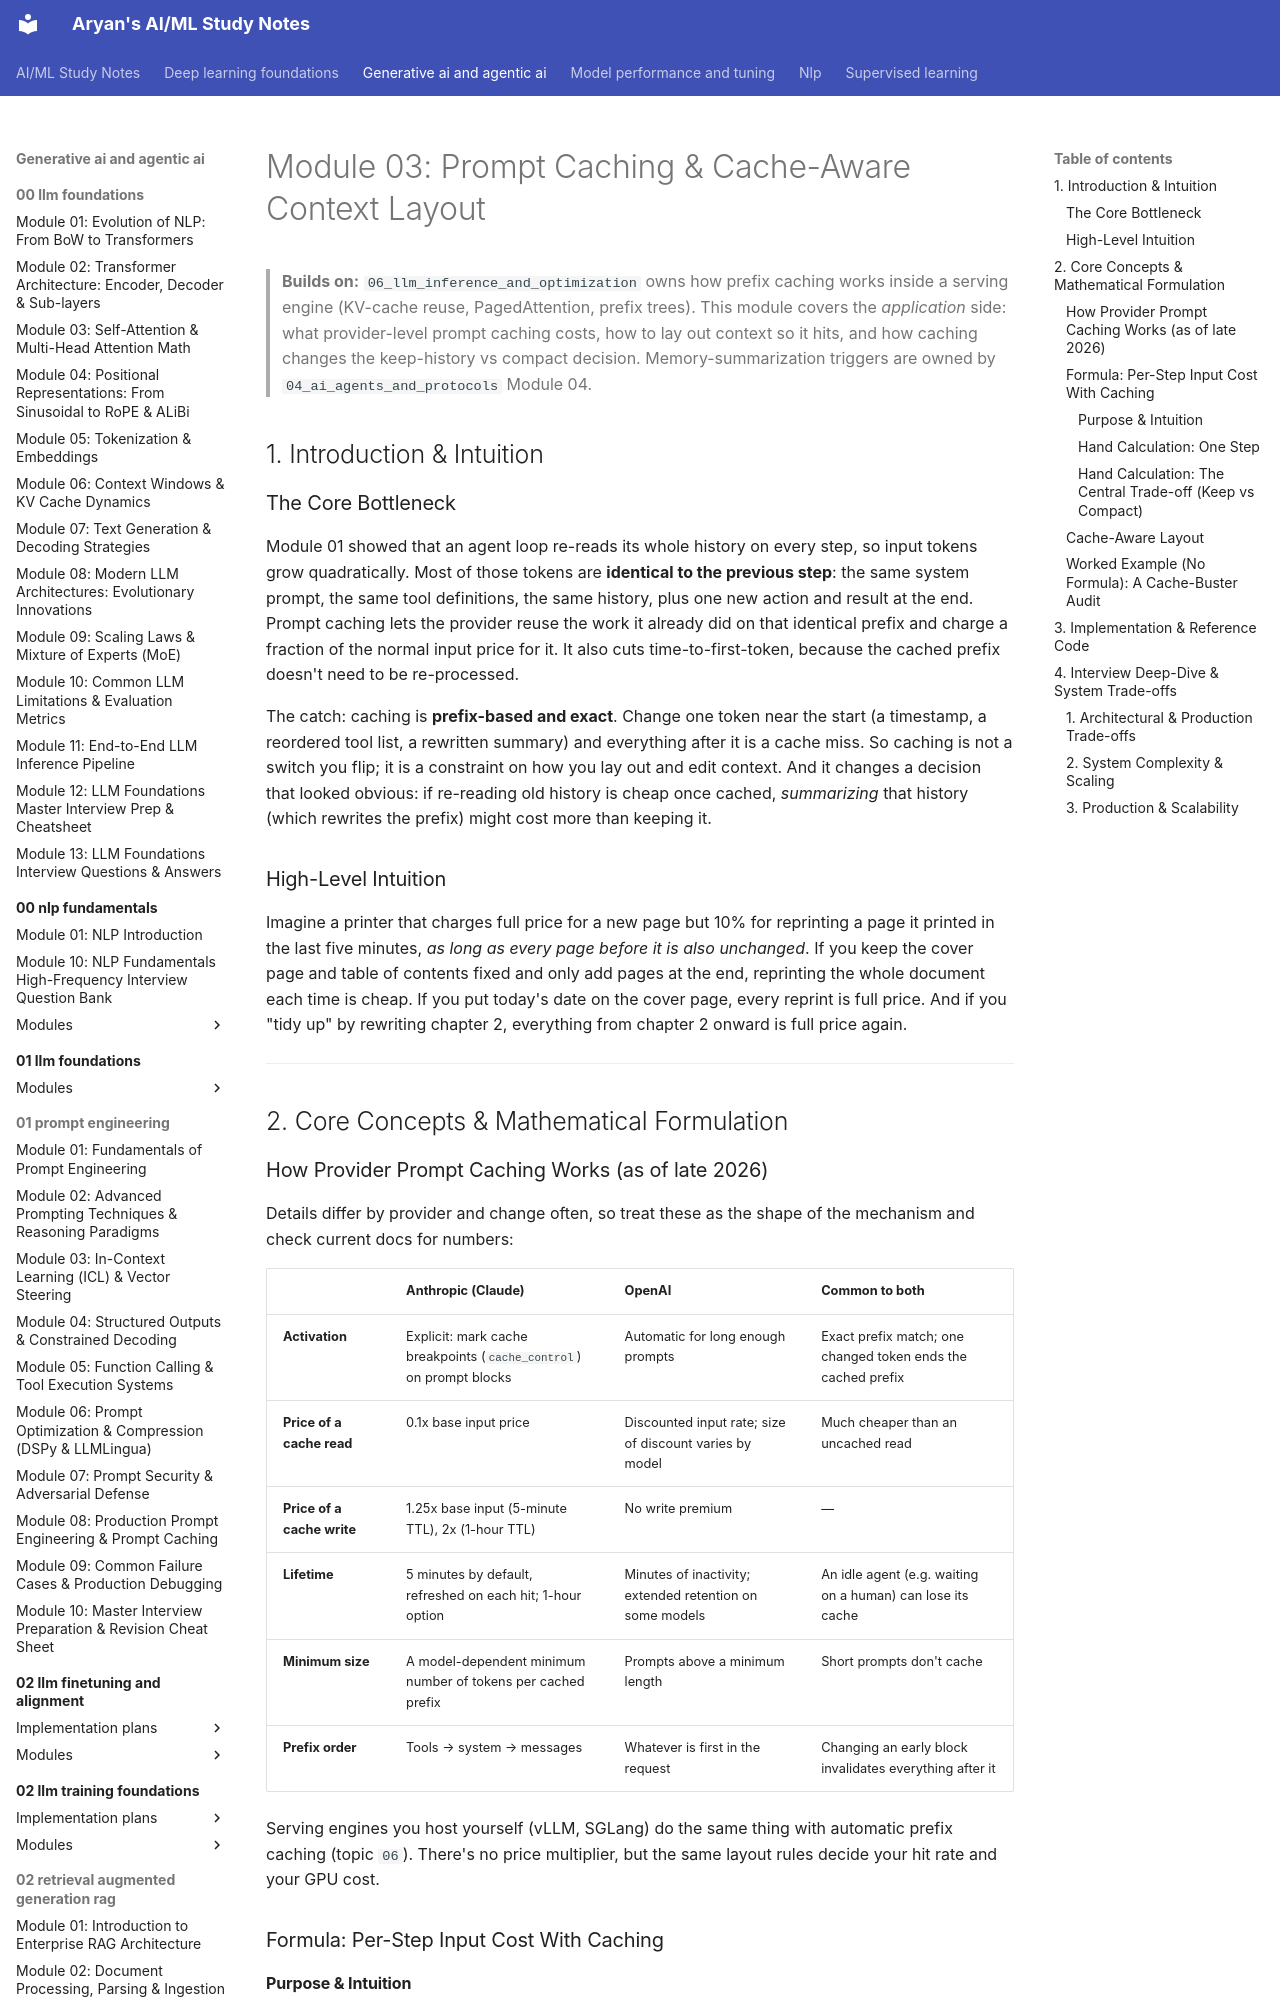

repository: Aryan10333/Study-Prep · page: generative-ai-and-agentic-ai/09_context_engineering_a2a_and_agent_security/modules/03_prompt_caching_and_cache_aware_context_layout/index.html · generator: mkdocs

# Module 03: Prompt Caching & Cache-Aware Context Layout

> **Builds on:** `06_llm_inference_and_optimization` owns how prefix caching works inside a serving engine (KV-cache reuse, PagedAttention, prefix trees). This module covers the *application* side: what provider-level prompt caching costs, how to lay out context so it hits, and how caching changes the keep-history vs compact decision. Memory-summarization triggers are owned by `04_ai_agents_and_protocols` Module 04.

## 1. Introduction & Intuition

### The Core Bottleneck
Module 01 showed that an agent loop re-reads its whole history on every step, so input tokens grow quadratically. Most of those tokens are **identical to the previous step**: the same system prompt, the same tool definitions, the same history, plus one new action and result at the end. Prompt caching lets the provider reuse the work it already did on that identical prefix and charge a fraction of the normal input price for it. It also cuts time-to-first-token, because the cached prefix doesn't need to be re-processed.

The catch: caching is **prefix-based and exact**. Change one token near the start (a timestamp, a reordered tool list, a rewritten summary) and everything after it is a cache miss. So caching is not a switch you flip; it is a constraint on how you lay out and edit context. And it changes a decision that looked obvious: if re-reading old history is cheap once cached, *summarizing* that history (which rewrites the prefix) might cost more than keeping it.

### High-Level Intuition
Imagine a printer that charges full price for a new page but 10% for reprinting a page it printed in the last five minutes, *as long as every page before it is also unchanged*. If you keep the cover page and table of contents fixed and only add pages at the end, reprinting the whole document each time is cheap. If you put today's date on the cover page, every reprint is full price. And if you "tidy up" by rewriting chapter 2, everything from chapter 2 onward is full price again.

---

## 2. Core Concepts & Mathematical Formulation

### How Provider Prompt Caching Works (as of late 2026)
Details differ by provider and change often, so treat these as the shape of the mechanism and check current docs for numbers:

| | Anthropic (Claude) | OpenAI | Common to both |
|---|---|---|---|
| **Activation** | Explicit: mark cache breakpoints (`cache_control`) on prompt blocks | Automatic for long enough prompts | Exact prefix match; one changed token ends the cached prefix |
| **Price of a cache read** | 0.1x base input price | Discounted input rate; size of discount varies by model | Much cheaper than an uncached read |
| **Price of a cache write** | 1.25x base input (5-minute TTL), 2x (1-hour TTL) | No write premium | — |
| **Lifetime** | 5 minutes by default, refreshed on each hit; 1-hour option | Minutes of inactivity; extended retention on some models | An idle agent (e.g. waiting on a human) can lose its cache |
| **Minimum size** | A model-dependent minimum number of tokens per cached prefix | Prompts above a minimum length | Short prompts don't cache |
| **Prefix order** | Tools → system → messages | Whatever is first in the request | Changing an early block invalidates everything after it |

Serving engines you host yourself (vLLM, SGLang) do the same thing with automatic prefix caching (topic `06`). There's no price multiplier, but the same layout rules decide your hit rate and your GPU cost.

### Formula: Per-Step Input Cost With Caching

#### Purpose & Intuition
Price one agent step when part of its prompt is a cache hit. Let $p$ be the base input price per token, $r$ the cache-read multiplier, $w$ the cache-write multiplier, $P_{\text{hit}}$ the number of prefix tokens served from cache, and $N_{\text{new}}$ the number of tokens processed fresh and written to cache for the next step:

$$\text{Cost}_{\text{step}} = p\,\big(r\,P_{\text{hit}} + w\,N_{\text{new}}\big)$$

With $r = 0.1$ and $w = 1.25$, a token that stays in a stable prefix costs 1.25x once and 0.1x on every later step, so it pays for itself on the first re-read. A token that keeps changing pays 1.25x every time, which is *more* than no caching at all. That is why layout matters.
